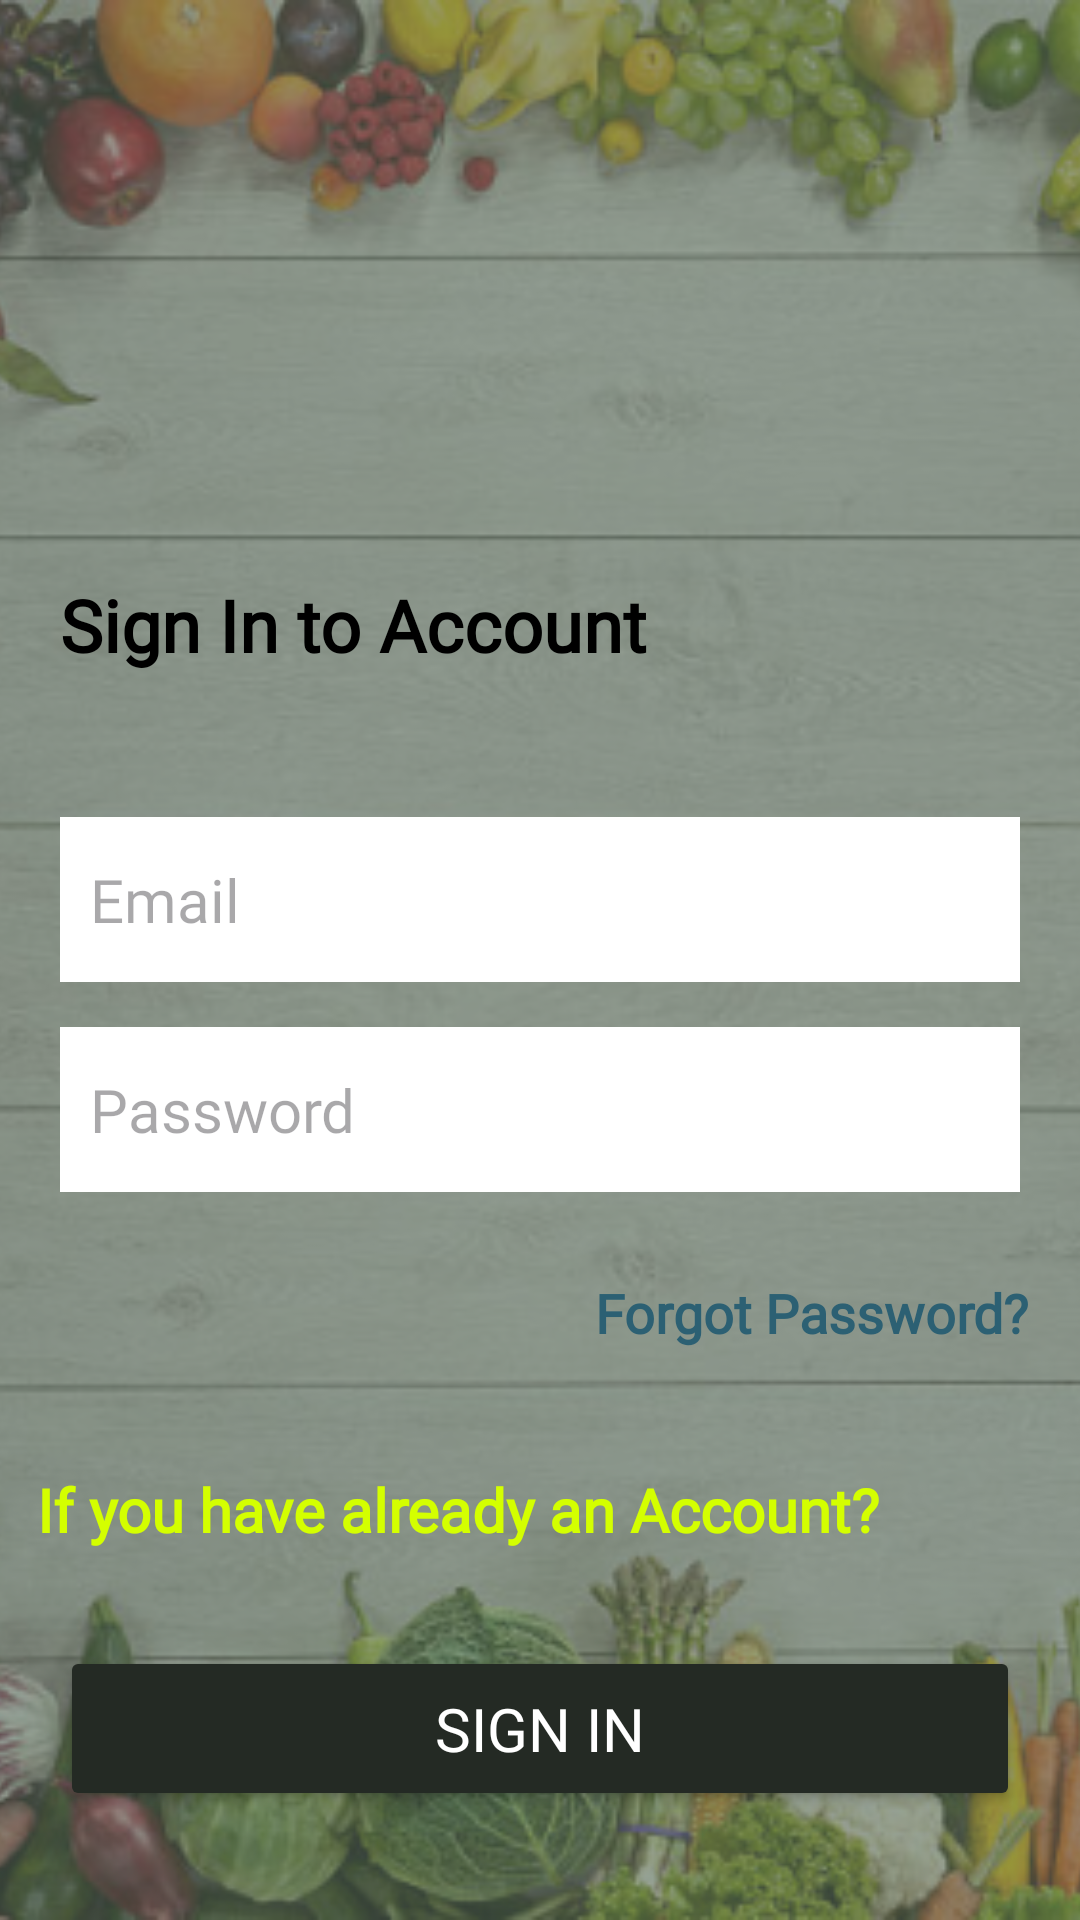

Reconstruct the res/layout file that produces this screen, plus the resources it refers to.
<!-- AndroidManifest.xml: application theme Theme.Greenify_Organic_Food_App -->
<!-- res/layout/activity_sign_in.xml -->
<?xml version="1.0" encoding="utf-8"?>
<androidx.constraintlayout.widget.ConstraintLayout xmlns:android="http://schemas.android.com/apk/res/android"
    xmlns:app="http://schemas.android.com/apk/res-auto"
    xmlns:tools="http://schemas.android.com/tools"
    android:id="@+id/main"
    android:layout_width="match_parent"
    android:layout_height="match_parent"
    tools:context=".SignInActivity">

    <ImageView
        android:id="@+id/imageView2"
        android:layout_width="0dp"
        android:layout_height="0dp"
        android:scaleType="centerCrop"
        app:layout_constraintBottom_toBottomOf="parent"
        app:layout_constraintEnd_toEndOf="parent"
        app:layout_constraintStart_toStartOf="parent"
        app:layout_constraintTop_toTopOf="parent"
        app:srcCompat="@drawable/bg_image_usage" />

    <View
        android:id="@+id/view3"
        android:layout_width="wrap_content"
        android:layout_height="wrap_content"
        android:background="#9E576959"
        app:layout_constraintBottom_toBottomOf="parent"
        app:layout_constraintEnd_toEndOf="parent"
        app:layout_constraintHorizontal_bias="0.0"
        app:layout_constraintStart_toStartOf="parent"
        app:layout_constraintTop_toTopOf="parent"
        app:layout_constraintVertical_bias="1.0" />

    <TextView
        android:id="@+id/textView7"
        android:layout_width="0dp"
        android:layout_height="wrap_content"
        android:layout_marginStart="20dp"
        android:layout_marginTop="192dp"
        android:layout_marginEnd="20dp"
        android:fontFamily="@font/quicksand_regular"
        android:text="@string/signIn_text1"
        android:textColor="#000000"
        android:textSize="24sp"
        android:textStyle="bold"
        app:layout_constraintEnd_toEndOf="parent"
        app:layout_constraintHorizontal_bias="0.0"
        app:layout_constraintStart_toStartOf="parent"
        app:layout_constraintTop_toTopOf="@+id/imageView2" />

    <EditText
        android:id="@+id/email_signin_EditText1"
        android:layout_width="0dp"
        android:layout_height="55dp"
        android:layout_marginStart="20dp"
        android:layout_marginTop="48dp"
        android:layout_marginEnd="20dp"
        android:background="#FFFFFF"
        android:ems="10"
        android:fontFamily="@font/roboto"
        android:hint="@string/signIn_textField_text1"
        android:inputType="text"
        android:paddingStart="10sp"
        android:textColor="#000000"
        android:textSize="20sp"
        app:layout_constraintEnd_toEndOf="parent"
        app:layout_constraintHorizontal_bias="0.0"
        app:layout_constraintStart_toStartOf="parent"
        app:layout_constraintTop_toBottomOf="@+id/textView7" />

    <TextView
        android:id="@+id/textView8"
        android:layout_width="wrap_content"
        android:layout_height="wrap_content"
        android:layout_marginTop="28dp"
        android:fontFamily="@font/quicksand_regular"
        android:text="@string/signIn_text2"
        android:textColor="#2C6073"
        android:textSize="18sp"
        android:textStyle="bold"
        app:layout_constraintEnd_toEndOf="parent"
        app:layout_constraintHorizontal_bias="0.923"
        app:layout_constraintStart_toStartOf="parent"
        app:layout_constraintTop_toBottomOf="@+id/password_signin_EditText1" />



    <EditText
        android:id="@+id/password_signin_EditText1"
        android:layout_width="0dp"
        android:layout_height="55dp"
        android:layout_marginStart="20dp"
        android:layout_marginTop="15dp"
        android:layout_marginEnd="20dp"
        android:background="#FFFFFF"
        android:ems="10"
        android:fontFamily="@font/roboto"
        android:hint="@string/signIn_textField_text2"
        android:inputType="textPassword"
        android:paddingStart="10sp"
        android:textColor="#000000"
        android:textSize="20sp"
        app:layout_constraintEnd_toEndOf="parent"
        app:layout_constraintHorizontal_bias="0.0"
        app:layout_constraintStart_toStartOf="parent"
        app:layout_constraintTop_toBottomOf="@+id/email_signin_EditText1" />

    <TextView
        android:id="@+id/go_to_signup"
        android:layout_width="wrap_content"
        android:layout_height="wrap_content"
        android:layout_marginTop="40dp"
        android:fontFamily="@font/roboto"
        android:text="@string/signIn_text3"
        android:textColor="#D4FF00"
        android:textSize="20sp"
        android:textStyle="bold"
        app:layout_constraintEnd_toEndOf="parent"
        app:layout_constraintHorizontal_bias="0.156"
        app:layout_constraintStart_toStartOf="parent"
        app:layout_constraintTop_toBottomOf="@+id/textView8" />

    <Button
        android:id="@+id/signin_btn"
        android:layout_width="0dp"
        android:layout_height="55dp"
        android:layout_marginStart="20dp"
        android:layout_marginTop="32dp"
        android:layout_marginEnd="20dp"
        android:backgroundTint="#242A24"
        android:fontFamily="@font/quicksand_regular"
        android:text="@string/signIn_btn_text1"
        android:textColor="#FFFFFF"
        android:textSize="20sp"
        app:cornerRadius="10dp"
        app:layout_constraintEnd_toEndOf="parent"
        app:layout_constraintStart_toStartOf="parent"
        app:layout_constraintTop_toBottomOf="@+id/go_to_signup" />

</androidx.constraintlayout.widget.ConstraintLayout>
<!-- resources referenced by this layout -->
<resources>
  <!-- drawable bg_image_usage: png bitmap (drawable, 285022 bytes) -->
  <string name="signIn_btn_text1">Sign In</string>
  <string name="signIn_text1">Sign In to Account</string>
  <string name="signIn_text2">Forgot Password?</string>
  <string name="signIn_text3">If you have already an Account?</string>
  <string name="signIn_textField_text1">Email</string>
  <string name="signIn_textField_text2">Password</string>
  <style name="Theme.Greenify_Organic_Food_App" parent="Base.Theme.Greenify_Organic_Food_App" />
  <style name="Base.Theme.Greenify_Organic_Food_App" parent="Theme.Material3.DayNight.NoActionBar">
          <item name="colorPrimary">@color/colorPrimary</item>
          <item name="colorPrimaryVariant">@color/colorPrimaryVariant</item>
          <item name="android:statusBarColor">@color/colorPrimaryVariant</item>
          <item name="android:windowBackground">@color/white</item>
      </style>
  <color name="colorPrimary">#4CAF50</color>
  <color name="colorPrimaryVariant">#388E3C</color>
  <color name="white">#FFFFFFFF</color>
</resources>
